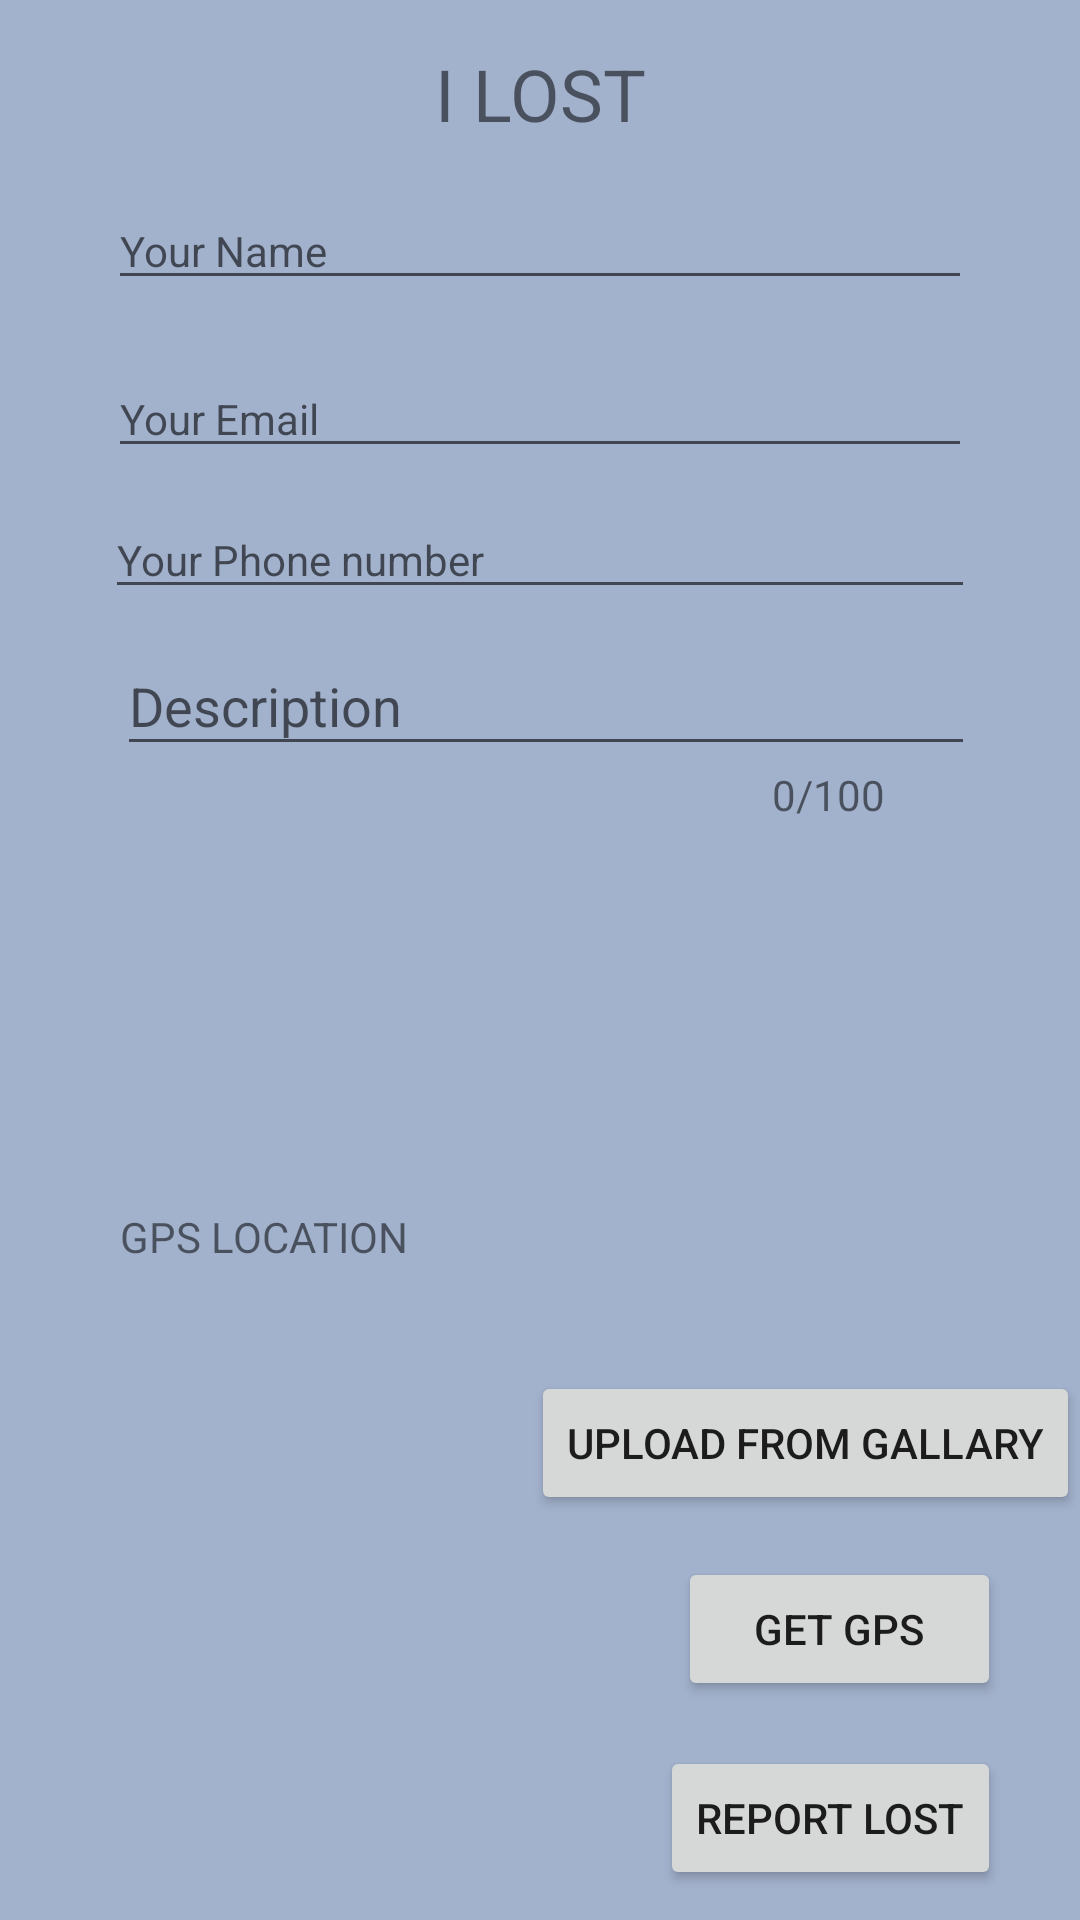

Layout XML and referenced resources for this Android screen:
<!-- AndroidManifest.xml: application theme AppTheme -->
<!-- res/layout/activity_ilost.xml -->
<?xml version="1.0" encoding="utf-8"?>
<RelativeLayout xmlns:android="http://schemas.android.com/apk/res/android"
    xmlns:app="http://schemas.android.com/apk/res-auto"
    xmlns:tools="http://schemas.android.com/tools"
    android:layout_width="match_parent"
    android:orientation="vertical"
    android:layout_height="match_parent"
    tools:context=".ILostActivity"
    android:background="@color/bckreport">


    
        
        
        
        
        
        
      

        
            
            
            
            
            

            
            


    

    <EditText
        android:id="@+id/name"
        android:layout_width="288dp"
        android:layout_height="wrap_content"
        android:layout_alignParentTop="true"
        android:layout_centerHorizontal="true"
        android:layout_marginTop="64dp"
        android:hint="@string/your_name"
        android:inputType="text|textShortMessage"
        android:textSize="14sp" />

    <EditText
        android:id="@+id/email"
        android:layout_width="288dp"
        android:layout_height="wrap_content"
        android:layout_alignParentTop="true"
        android:layout_centerHorizontal="true"
        android:layout_marginTop="120dp"
        android:hint="@string/your_email"
        android:inputType="textEmailAddress"
        android:textSize="14sp"
        android:autofillHints="" />

    <EditText
        android:id="@+id/phone"
        android:layout_width="290dp"
        android:layout_height="wrap_content"
        android:layout_alignParentTop="true"
        android:layout_centerHorizontal="true"
        android:layout_marginTop="167dp"
        android:ems="10"
        android:hint="@string/your_phone_number"
        android:inputType="phone"
        android:textSize="14sp"
        android:maxLength="10"
        android:autofillHints="" />


    <TextView
        android:id="@+id/ilosttextView"
        android:layout_width="wrap_content"
        android:layout_height="wrap_content"
        android:layout_alignParentTop="true"
        android:layout_alignStart="@+id/email"
        android:layout_marginStart="109dp"
        android:layout_marginTop="15dp"
        android:text="@string/i_lost"
        android:textAlignment="center"
        android:textSize="24sp" />


    <android.support.design.widget.TextInputLayout
        android:layout_width="wrap_content"
        android:id="@+id/da"
        android:layout_height="wrap_content"
        android:layout_alignEnd="@+id/phone"
        android:layout_below="@+id/phone"
        >


        <AutoCompleteTextView
            android:id="@+id/descriptionTextView"
            android:layout_width="286dp"
            android:layout_height="wrap_content"
            android:layout_below="@+id/phone"
            android:layout_alignBottom="@+id/phone"
            android:hint="@string/description"
            android:inputType="textAutoCorrect|textMultiLine|textLongMessage|textFilter|textCapSentences"
            android:maxLength="100" />


    </android.support.design.widget.TextInputLayout>

    

    <TextView
        android:id="@+id/title_counter"
        android:layout_width="wrap_content"
        android:layout_height="wrap_content"
        android:layout_gravity="end"
        android:text="@string/_0_100"
        android:layout_below="@+id/da"
        android:layout_alignParentRight="true"
        android:layout_marginRight="65dp"/>





    <Button
        android:id="@+id/camerabutton"
        android:layout_width="wrap_content"
        android:layout_height="wrap_content"
        android:layout_alignParentBottom="true"
        android:layout_alignParentEnd="true"
        android:layout_marginBottom="135dp"
        android:drawableStart="@drawable/ic_menu_camera"
        android:onClick="cameraUpload"
        android:text="@string/upload_photo_from_gallary" />


    <ImageView
        android:id="@+id/Cameraimageview"
        android:layout_width="150dp"
        android:layout_height="139dp"
        android:layout_alignParentBottom="true"
        android:layout_gravity="center_horizontal"
        android:layout_marginBottom="14dp"
        android:layout_marginEnd="-109dp"
        android:layout_toStartOf="@+id/ilosttextView"
        android:contentDescription="@string/todo"/>
        


    <Button
        android:id="@+id/ilostreportbtn"
        android:layout_width="wrap_content"
        android:layout_height="wrap_content"
        android:layout_alignEnd="@+id/name"
        android:layout_alignParentBottom="true"
        android:layout_marginEnd="-10dp"
        android:layout_marginBottom="10dp"
        android:onClick="ilostbuttonClicked"
        android:text="@string/report_lost" />

    <TextView
        android:layout_width="wrap_content"
        android:layout_height="wrap_content"
        android:id="@+id/noteTitle"/>
    <TextView
        android:layout_width="wrap_content"
        android:layout_height="wrap_content"
        android:id="@+id/noteBody"/>

    <Button
        android:id="@+id/fetch_location"
        android:layout_width="108dp"
        android:layout_height="wrap_content"
        android:layout_above="@+id/ilostreportbtn"
        android:layout_alignStart="@+id/ilostreportbtn"
        android:layout_alignEnd="@+id/ilostreportbtn"
        android:layout_alignRight="@+id/ilostreportbtn"
        android:layout_marginStart="6dp"
        android:layout_marginEnd="0dp"
        android:layout_marginBottom="15dp"
        android:text="GET GPS" />

    <TextView
        android:id="@+id/user_location"
        android:layout_width="250dp"
        android:layout_height="55dp"
        android:layout_above="@+id/camerabutton"
        android:layout_marginLeft="40dp"
        android:layout_marginBottom="-1dp"
        android:text="GPS LOCATION"
        android:onClick="gps_location"/>


</RelativeLayout>
<!-- resources referenced by this layout -->
<resources>
  <color name="bckreport">#FFA2B1CC</color>
  <string name="_0_100">0/100</string>
  <string name="description">Description</string>
  <string name="i_lost">I LOST</string>
  <string name="report_lost">Report Lost</string>
  <string name="todo">TODO</string>
  <string name="upload_photo_from_gallary">Upload From Gallary</string>
  <string name="your_email">Your Email</string>
  <string name="your_name">Your Name</string>
  <string name="your_phone_number">Your Phone number</string>
  <style name="TextLimitStyle" parent="TextAppearance.AppCompat.Small">
          <item name="android:textColor">@color/colorAccent</item>
          <item name="android:textStyle">bold</item>
          <item name="android:textSize">18sp</item>
      </style>
  <style name="AppTheme" parent="Theme.AppCompat.Light.DarkActionBar">
          
          
  
          <item name="colorPrimary">@color/colorPrimary</item>
          <item name="colorPrimaryDark">@color/colorPrimaryDark</item>
          <item name="colorAccent">@color/colorAccent</item>
  
      </style>
  <color name="colorAccent">#4e6183</color>
  <color name="colorPrimary">#4e6183</color>
  <color name="colorPrimaryDark">#4e6183</color>
</resources>
